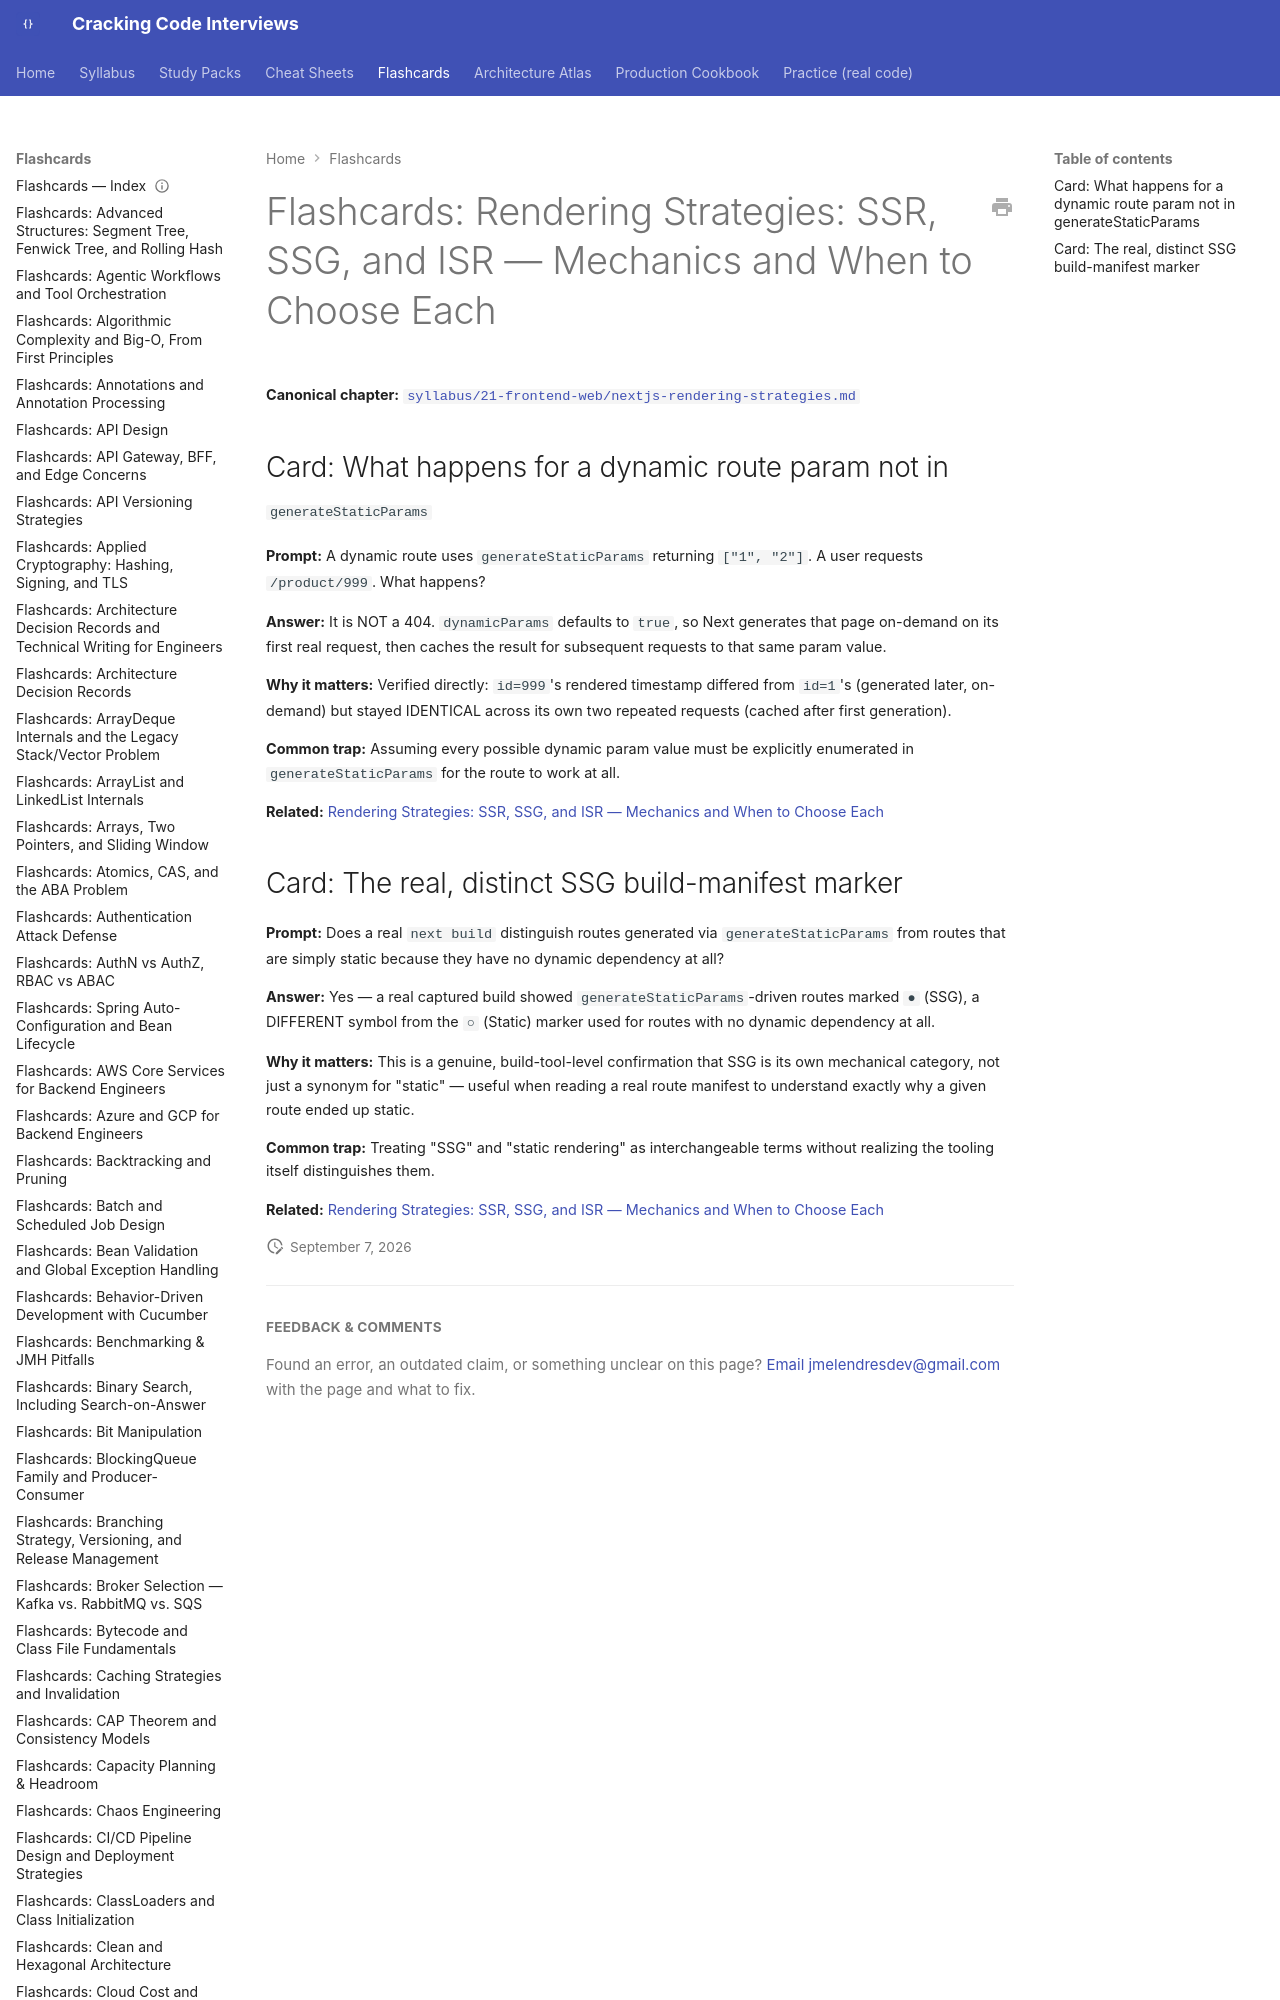

repository: JuanMelendres/cracking-code-interviews · page: flashcards/nextjs-rendering-strategies/index.html · generator: mkdocs

---
title: "Flashcards: Rendering Strategies: SSR, SSG, and ISR — Mechanics and When to Choose Each"
slug: nextjs-rendering-strategies
document_type: flashcard-deck
domain: frontend
topic_id: F-205
tier: Intermediate
canonical: ../syllabus/21-frontend-web/nextjs-rendering-strategies.md
last_updated: 2026-
